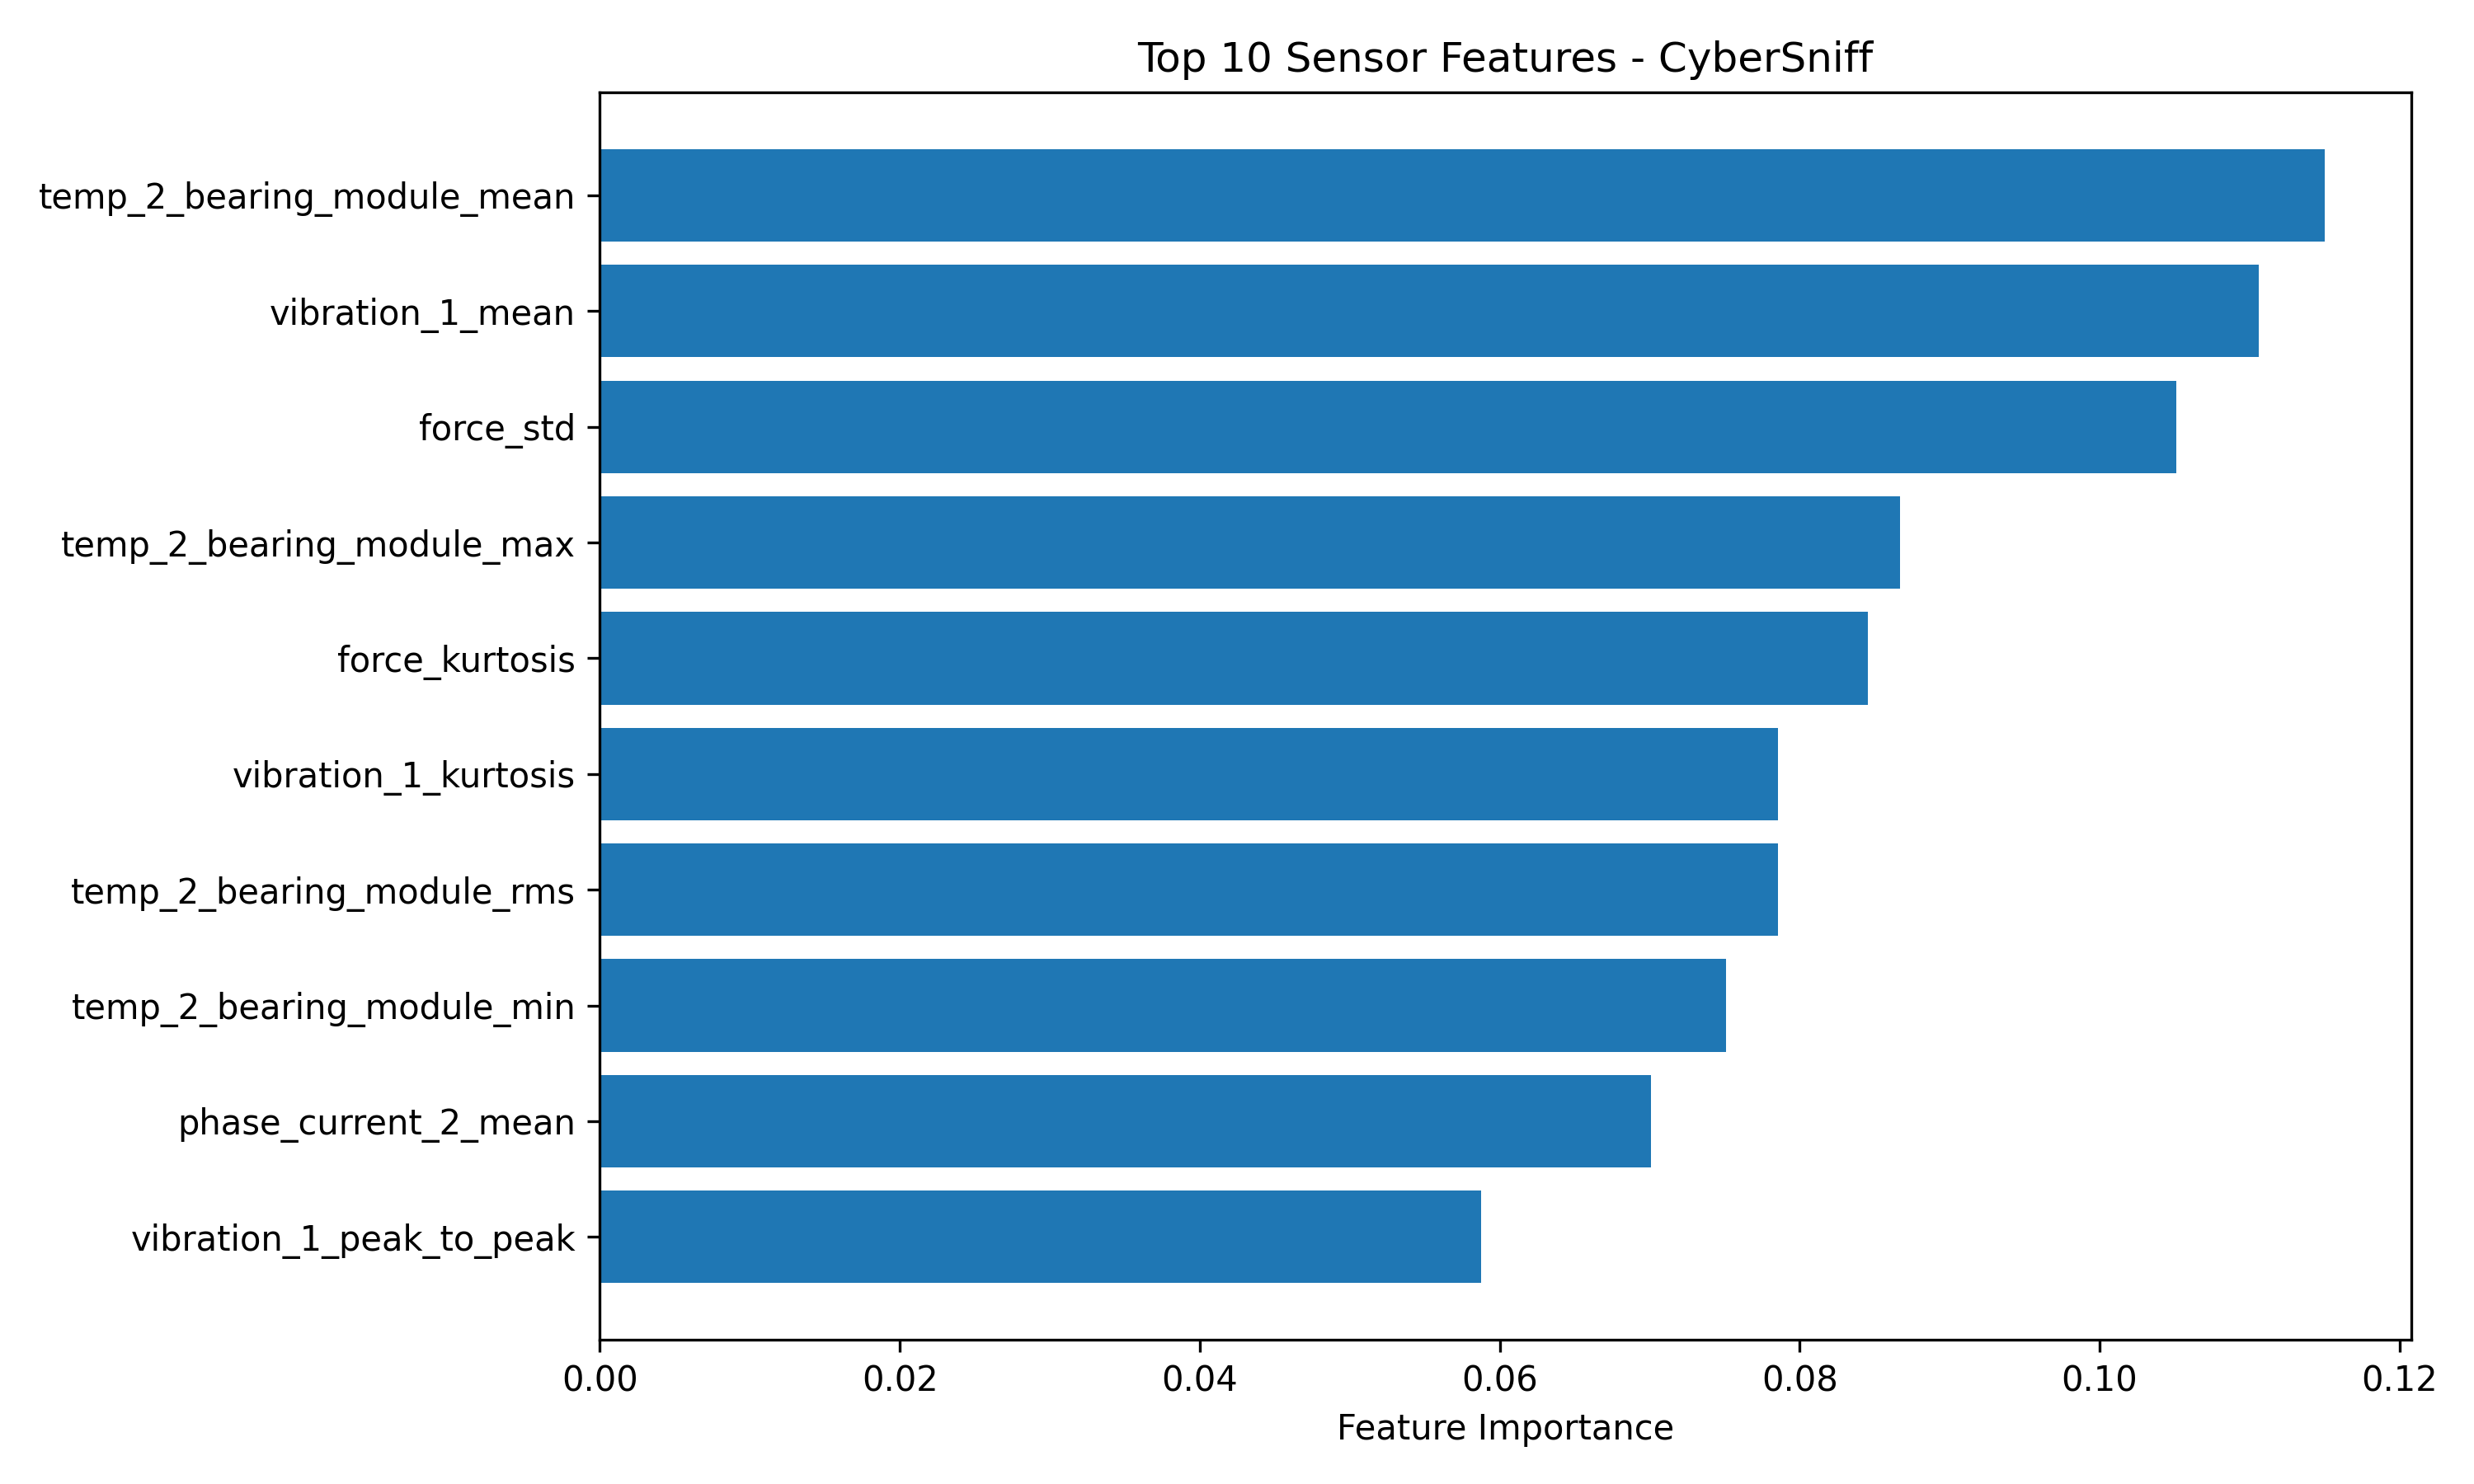

Source data for this figure (header and first rows):
feature, importance
temp_2_bearing_module_mean, 0.115
vibration_1_mean, 0.1106
force_std, 0.1051
temp_2_bearing_module_max, 0.08668
force_kurtosis, 0.08456
vibration_1_kurtosis, 0.07858
temp_2_bearing_module_rms, 0.07854
temp_2_bearing_module_min, 0.07507
phase_current_2_mean, 0.07009
vibration_1_peak_to_peak, 0.05878
vibration_1_min, 0.02386
vibration_1_max, 0.01896
speed_peak_to_peak, 0.01624
force_rms, 0.01557
speed_std, 0.01458
vibration_1_std, 0.01111
vibration_1_rms, 0.009514
force_mean, 0.009159
force_peak_to_peak, 0.00357
phase_current_2_peak_to_peak, 0.003158
phase_current_2_max, 0.002767
torque_kurtosis, 0.002741
force_max, 0.002145
torque_std, 0.0008957
torque_min, 0.0007387
phase_current_1_kurtosis, 0.0004479
phase_current_1_std, 0.0003096
torque_mean, 0.0003081
torque_rms, 0.0003014
speed_min, 0.0001543
phase_current_1_rms, 0.0001541
phase_current_1_min, 0.0001538
phase_current_1_max, 0.0001533
phase_current_2_rms, 0.0
phase_current_2_std, 0.0
phase_current_1_peak_to_peak, 0.0
phase_current_1_mean, 0.0
force_min, 0.0
phase_current_2_kurtosis, 0.0
speed_mean, 0.0
phase_current_2_min, 0.0
temp_2_bearing_module_std, 0.0
speed_kurtosis, 0.0
speed_max, 0.0
speed_rms, 0.0
torque_peak_to_peak, 0.0
torque_max, 0.0
temp_2_bearing_module_kurtosis, 0.0
temp_2_bearing_module_peak_to_peak, 0.0
